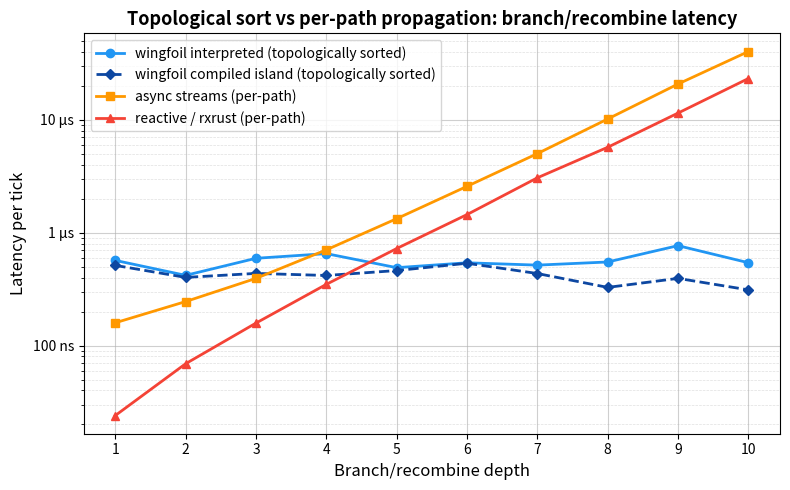
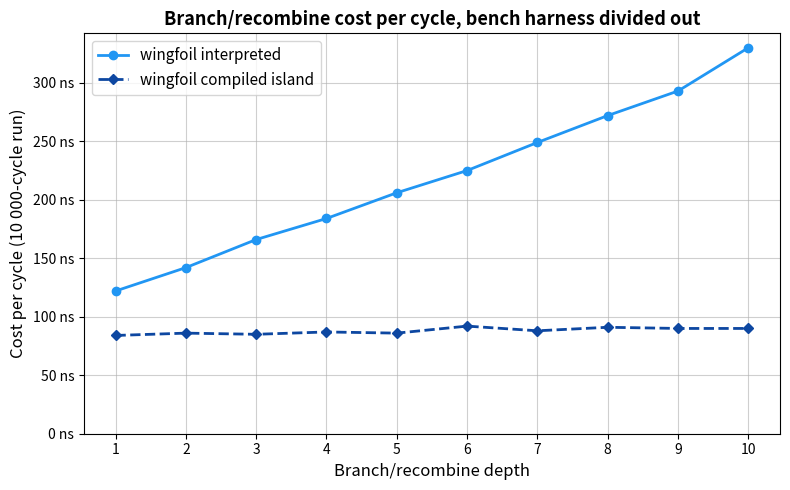

These figures' Python source, in order:
# Renders latency.png and per_cycle.png for the topological-sort vs
# per-path-propagation branch/recombine comparison.
#
# The arrays below are *readings*, not source: refill them from a local run
# before regenerating the plots, since criterion wall-clock numbers are
# hardware-specific.
#
#   cargo bench -p wingfoil-next --features bench --bench bfs_vs_dfs_wingfoil
#   cargo bench -p wingfoil-next --bench bfs_vs_dfs_reactive
#   cargo bench -p wingfoil-next --features async --bench bfs_vs_dfs_async_streams
#   python plot.py
#
# Read the numbers off the criterion *console output* of each run, not out of
# `target/criterion/`: all three targets name their per-tick benchmarks
# `depth_1`..`depth_10`, so whichever ran last owns those directories on disk.
#
# The wingfoil target emits four series from one set of `nitro!` blocks:
# `depth_N` / `depth_N_nested` are per *tick* through the bench handshake (the
# measurement the other two libraries also make), and `cycles_depth_N/*` are per
# *cycle* over a fixed 10 000-cycle run with no handshake under them — whole-run
# time divided by 10 000 goes in the second pair of arrays.
#
# The values in place are a next-engine reading — every series measured back to
# back on the machine described in `../images/lscpu-b.txt` (4-core 2.10 GHz
# Xeon VM). Point estimates, in nanoseconds.
import matplotlib
matplotlib.use('Agg')
import matplotlib.pyplot as plt
import matplotlib.ticker as ticker

depths = list(range(1, 11))

# Per tick, through the bench harness handshake.
wingfoil = [567, 418, 592, 651, 489, 540, 515, 549, 766, 541]
nested   = [512, 401, 435, 417, 461, 535, 434, 327, 393, 311]
async_s  = [159, 245, 393, 703, 1327, 2566, 5001, 10129, 20663, 40072]
reactive = [24, 69, 158, 348, 722, 1443, 3053, 5691, 11428, 23110]

# Per cycle, harness divided out (whole-run time / 10 000 cycles).
cyc_interp = [122, 142, 166, 184, 206, 225, 249, 272, 293, 330]
cyc_nested = [84, 86, 85, 87, 86, 92, 88, 91, 90, 90]

INTERP_COLOR = '#2196F3'
ISLAND_COLOR = '#0D47A1'


def style(ax, ylabel, title, legend_size=11):
    ax.grid(True, which='major', linestyle='-', linewidth=0.8, alpha=0.6)
    ax.grid(True, which='minor', linestyle='--', linewidth=0.5, alpha=0.4)
    ax.set_axisbelow(True)
    ax.set_xticks(depths)
    ax.set_xlabel('Branch/recombine depth', fontsize=12)
    ax.set_ylabel(ylabel, fontsize=12)
    ax.set_title(title, fontsize=13, fontweight='bold')
    ax.legend(fontsize=legend_size)


def fmt_time(y, _):
    return f'{y:.0f} ns' if y < 1000 else f'{y/1000:.0f} µs'


# --- Chart 1: the cross-library comparison, per tick, log scale -------------
fig, ax = plt.subplots(figsize=(8, 5))

ax.plot(depths, wingfoil, 'o-', color=INTERP_COLOR, linewidth=2, markersize=6,
        label='wingfoil interpreted (topologically sorted)')
ax.plot(depths, nested, 'D--', color=ISLAND_COLOR, linewidth=2, markersize=5,
        label='wingfoil compiled island (topologically sorted)')
ax.plot(depths, async_s, 's-', color='#FF9800', linewidth=2, markersize=6,
        label='async streams (per-path)')
ax.plot(depths, reactive, '^-', color='#F44336', linewidth=2, markersize=6,
        label='reactive / rxrust (per-path)')

plt.yscale('log')
ax.yaxis.set_major_locator(ticker.LogLocator(base=10))
ax.yaxis.set_minor_locator(ticker.LogLocator(base=10, subs=[2, 3, 4, 5, 6, 7, 8, 9]))
ax.yaxis.set_major_formatter(ticker.FuncFormatter(fmt_time))
ax.yaxis.set_minor_formatter(ticker.NullFormatter())

style(ax, 'Latency per tick', 'Topological sort vs per-path propagation: branch/recombine latency', 10)
fig.tight_layout()
fig.savefig('latency.png', dpi=150, bbox_inches='tight')

# --- Chart 2: wingfoil alone, per cycle, linear scale -----------------------
#
# The same graphs with the harness handshake divided out, on a linear axis: this
# is the O(N) claim itself — one more level is one more node, a fixed step up,
# not a doubling. (Compare the log axis above, where the per-path libraries need
# four decades.) The island line is flatter still: its added node is compiled
# straight-line code, so it costs ~0.7 ns rather than the interpreter's ~22.
fig2, ax2 = plt.subplots(figsize=(8, 5))

ax2.plot(depths, cyc_interp, 'o-', color=INTERP_COLOR, linewidth=2, markersize=6,
         label='wingfoil interpreted')
ax2.plot(depths, cyc_nested, 'D--', color=ISLAND_COLOR, linewidth=2, markersize=5,
         label='wingfoil compiled island')

ax2.set_ylim(bottom=0)
ax2.yaxis.set_major_formatter(ticker.FuncFormatter(fmt_time))

style(ax2, 'Cost per cycle (10 000-cycle run)',
      'Branch/recombine cost per cycle, bench harness divided out')
fig2.tight_layout()
fig2.savefig('per_cycle.png', dpi=150, bbox_inches='tight')

print("saved")
